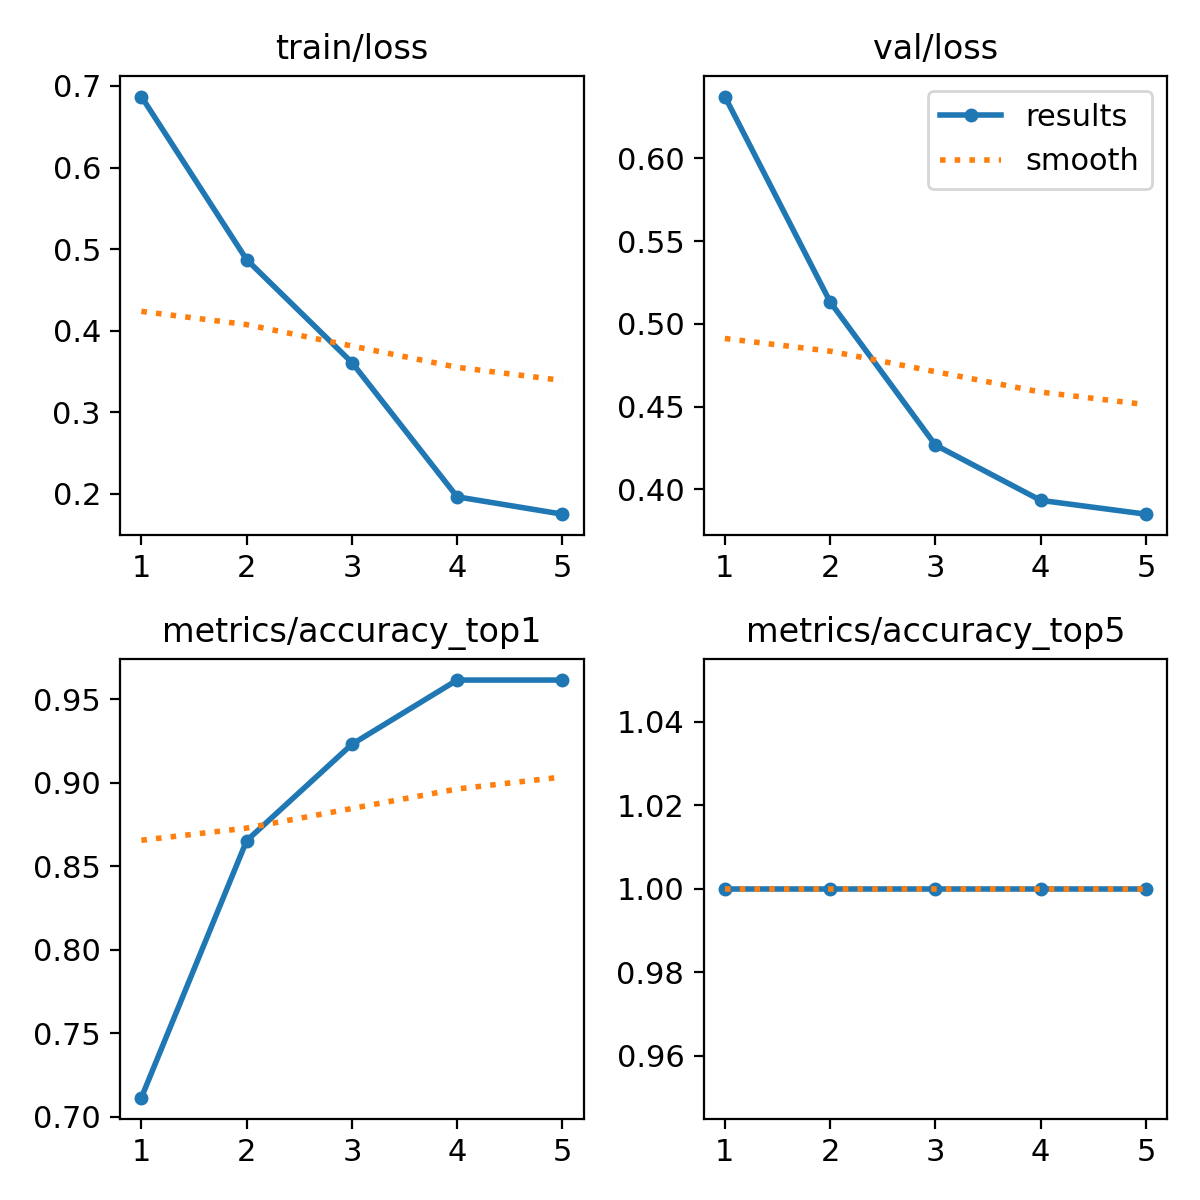

Values plotted in this chart, from the file beside it:
epoch, train/loss, metrics/accuracy_top1, metrics/accuracy_top5, val/loss, lr/pg0, lr/pg1, lr/pg2
1, 0.6871, 0.7115, 1, 0.6373, 8.568e-05, 8.568e-05, 8.568e-05
2, 0.487, 0.8654, 1, 0.5133, 0.0001432, 0.0001432, 0.0001432
3, 0.3608, 0.9231, 1, 0.4268, 0.0001639, 0.0001639, 0.0001639
4, 0.196, 0.9615, 1, 0.3934, 0.0001478, 0.0001478, 0.0001478
5, 0.1747, 0.9615, 1, 0.3851, 9.5048e-05, 9.5048e-05, 9.5048e-05
